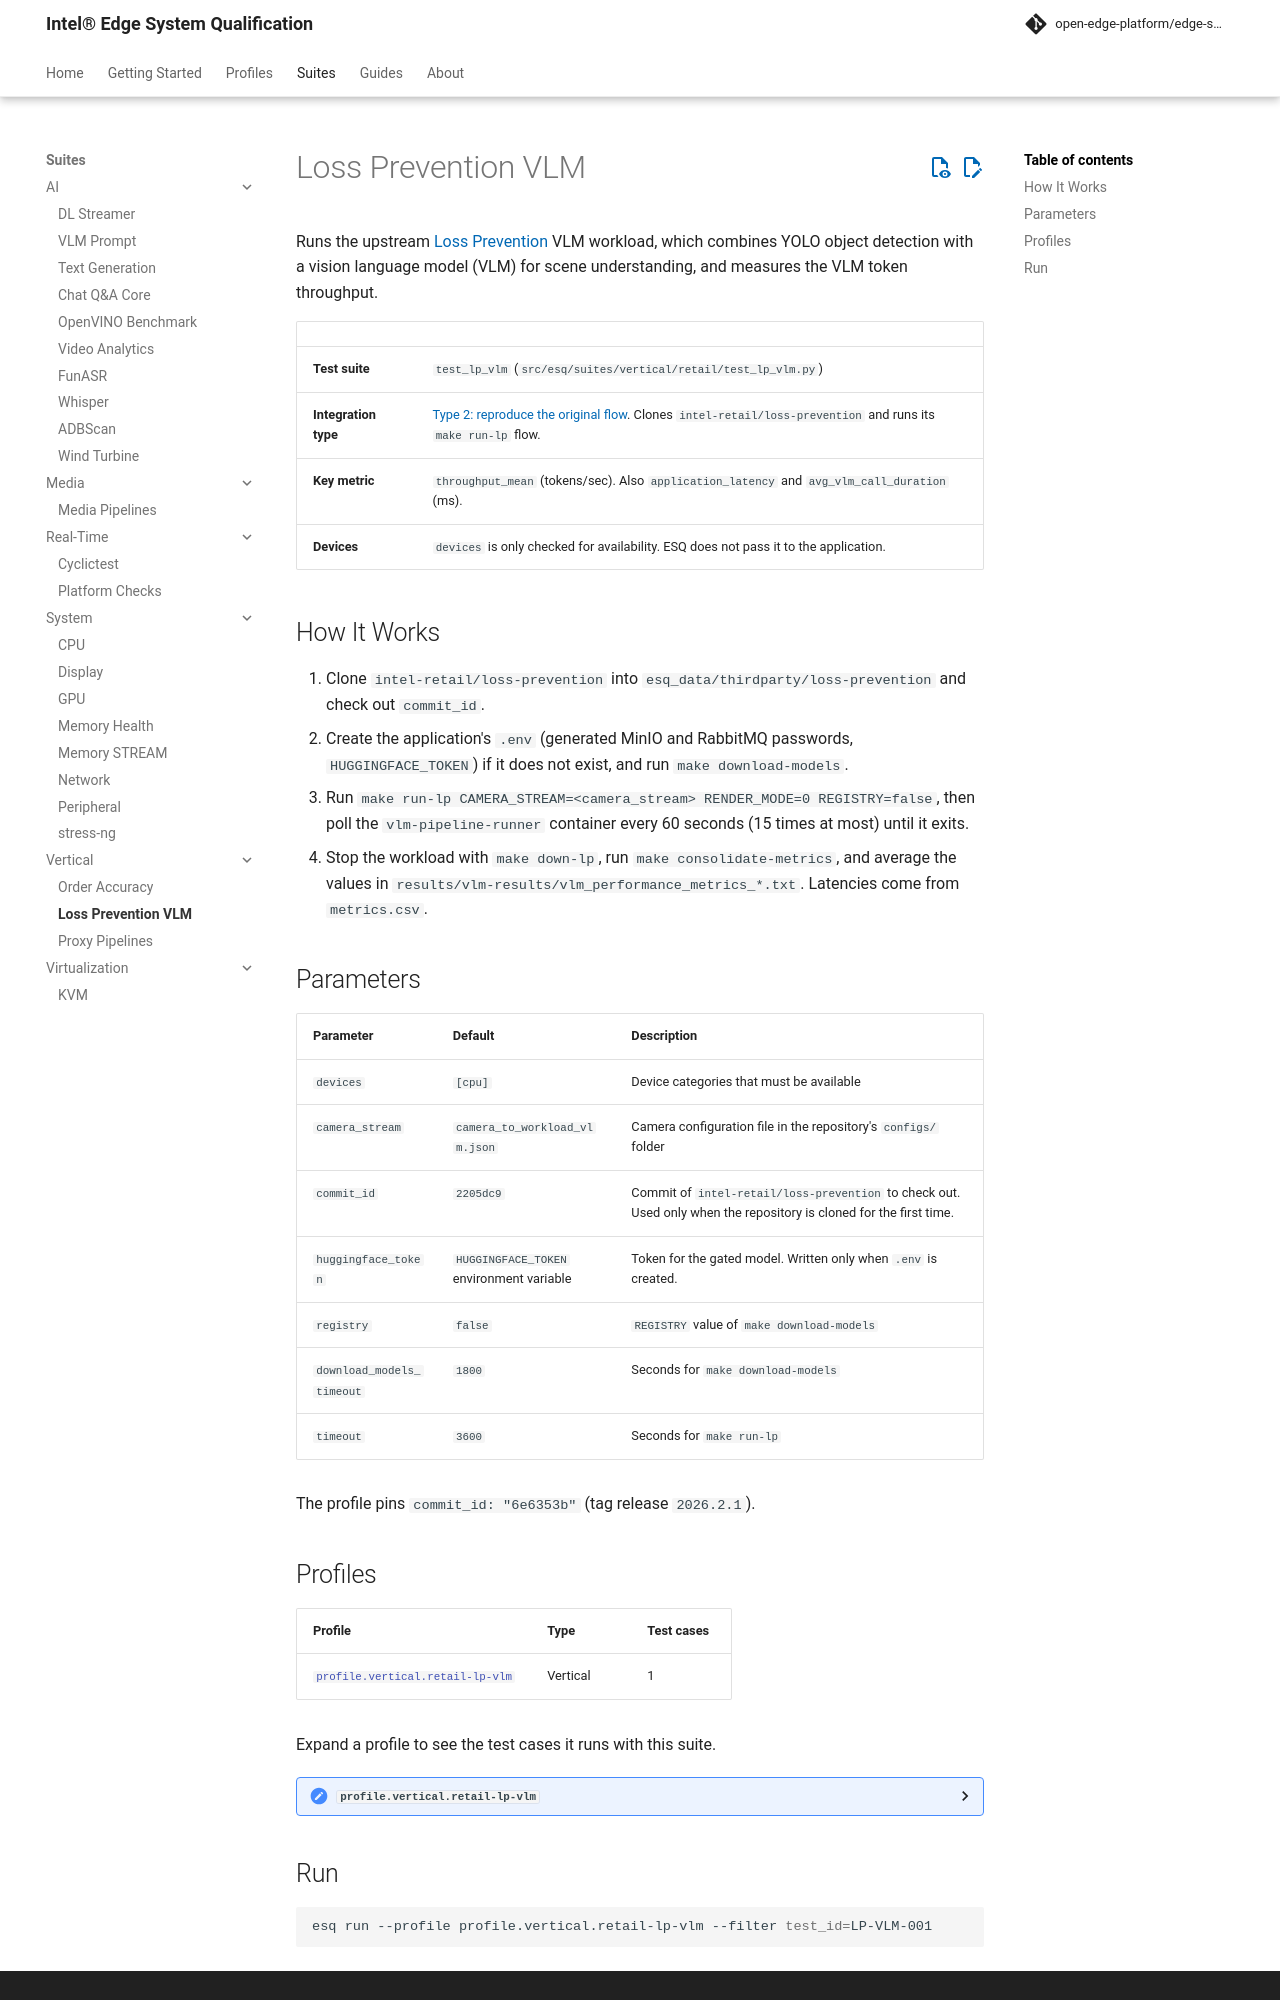

repository: open-edge-platform/edge-system-qualification · page: main/suites/vertical/loss-prevention-vlm/index.html · generator: mkdocs

# Loss Prevention VLM

Runs the upstream [Loss Prevention](https://github.com/intel-retail/loss-prevention) VLM workload, which combines YOLO object detection with a vision language model (VLM) for scene understanding, and measures the VLM token throughput.

| | |
|---|---|
| **Test suite** | `test_lp_vlm` (`src/esq/suites/vertical/retail/test_lp_vlm.py`) |
| **Integration type** | [Type 2: reproduce the original flow](../../guides/developer/integration-types.md#type-2-reproduce-the-original-flow). Clones `intel-retail/loss-prevention` and runs its `make run-lp` flow. |
| **Key metric** | `throughput_mean` (tokens/sec). Also `application_latency` and `avg_vlm_call_duration` (ms). |
| **Devices** | `devices` is only checked for availability. ESQ does not pass it to the application. |

## How It Works

1. Clone `intel-retail/loss-prevention` into `esq_data/thirdparty/loss-prevention` and check out `commit_id`.
2. Create the application's `.env` (generated MinIO and RabbitMQ passwords, `HUGGINGFACE_TOKEN`) if it does not exist, and run `make download-models`.
3. Run `make run-lp CAMERA_STREAM=<camera_stream> RENDER_MODE=0 REGISTRY=false`, then poll the `vlm-pipeline-runner` container every 60 seconds (15 times at most) until it exits.
4. Stop the workload with `make down-lp`, run `make consolidate-metrics`, and average the values in `results/vlm-results/vlm_performance_metrics_*.txt`. Latencies come from `metrics.csv`.

## Parameters

| Parameter | Default | Description |
|-----------|---------|-------------|
| `devices` | `[cpu]` | Device categories that must be available |
| `camera_stream` | `camera_to_workload_vlm.json` | Camera configuration file in the repository's `configs/` folder |
| `commit_id` | `2205dc9` | Commit of `intel-retail/loss-prevention` to check out. Used only when the repository is cloned for the first time. |
| `huggingface_token` | `HUGGINGFACE_TOKEN` environment variable | Token for the gated model. Written only when `.env` is created. |
| `registry` | `false` | `REGISTRY` value of `make download-models` |
| `download_models_timeout` | `1800` | Seconds for `make download-models` |
| `timeout` | `3600` | Seconds for `make run-lp` |

The profile pins `commit_id: "6e6353b"` (tag release `2026.2.1`).
